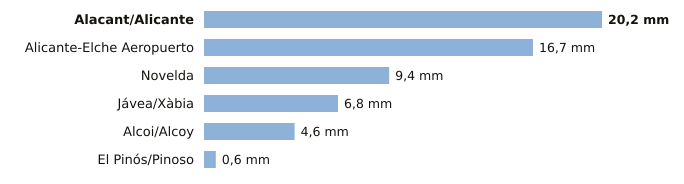

The file beside this chart, header and first rows:
estacion, provincia, indicativo, mm_6_dias_anteriores, mm_hoy, mm_7_dias, horas_de_hoy
Alacant/Alicante, Alicante, 8025, 20.2, 0.0, 20.2, 1
Alicante-Elche Aeropuerto, Alicante, 8019, 16.7, 0.0, 16.7, 1
Novelda, Alicante, 8013X, 9.4, 0.0, 9.4, 1
Jávea/Xàbia, Alicante, 8050X, 6.8, 0.0, 6.8, 1
Alcoi/Alcoy, Alicante, 8059C, 4.6, 0.0, 4.6, 1
El Pinós/Pinoso, Alicante, 7247X, 0.6, 0.0, 0.6, 1
